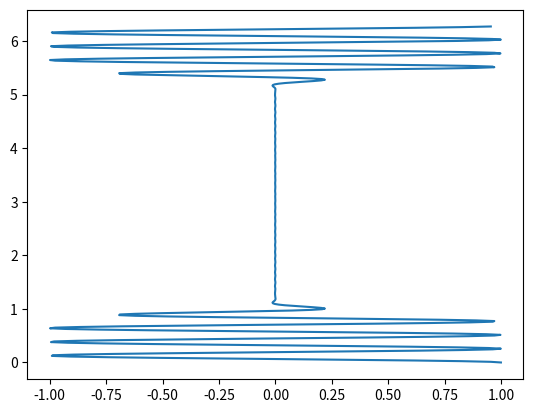

Generate this figure with matplotlib: (Note: this script raises an exception after producing the figure.)
# FILTRO USANDO FUNÇÃO FIR1 - Calculos coeficientes filtro FIR usando função FIR1
import numpy as np
import matplotlib.pyplot as plt
from numpy import fft
from scipy import signal as sigs

ordem = 50;
resol_plot_freq = 512;
# Exemplo 1a: passa-baixas (frequencia normalizada)

#b = fir1(n,Wn)
#scipy.signal.firwin(numtaps, cutoff, width=None, window='hamming', pass_zero=True, scale=True, nyq=None, fs=None)[source]

coef = sigs.firwin(ordem, 0.3);
# Exemplo 1b: passa-baixas (frequencia nominal considerando Fs=20k)
fc = 3000;
Fs = 20e3;
coef = sigs.firwin(ordem, fc/(Fs/2));
[H , freq] = sigs.freqz(coef,1,resol_plot_freq, 20e3);
print(coef)
plt.plot(freq,abs(H));
plt.show()
erro
#  # Exemplo 2: passa-altas
#  coef = fir1(ordem, 0.4,'high');
#  freqz(coef,1,resol_plot_freq)
#  # Exemplo 3: passa-altas com janela de Hanning
#  coef = fir1(ordem, 0.6, 'high', hann(ordem+1));
#  freqz(coef,1,resol_plot_freq)
#  # Exemplo 4: passabanda
#  coef = fir1(ordem, [0.3 0.5]);
#  freqz(coef,1,resol_plot_freq)
#  # Exemplo 5: rejeita-banda
#  coef = fir1(ordem, [0.3 0.7], 'stop');
#  freqz(coef,1,resol_plot_freq)